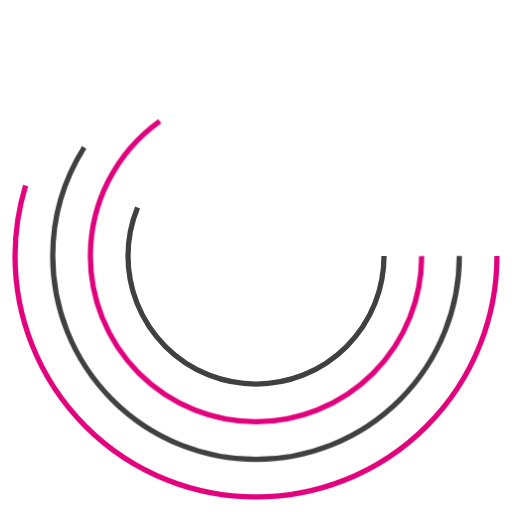
t = 0.00 s
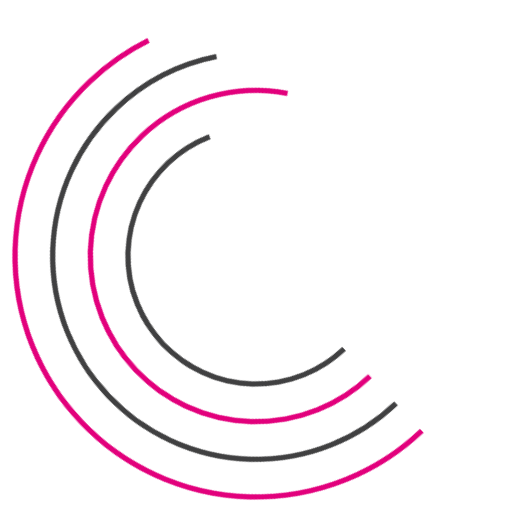
t = 0.38 s
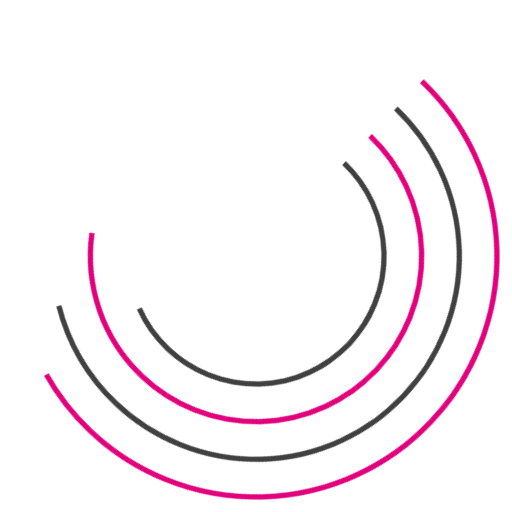
t = 1.13 s
t = 1.50 s: frame unchanged from t = 0.00 s, image omitted
t = 1.88 s: frame unchanged from t = 1.13 s, image omitted
t = 2.63 s: frame unchanged from t = 0.38 s, image omitted

The animated SVG that drew these frames (rendered in a browser with its animation timeline set to each time). Animation: 1 CSS @keyframes rule; one cycle of 3.00 s, repeats indefinitely.

<svg class="loader" xmlns="http://www.w3.org/2000/svg" viewBox="0 0 340 340">
    <style>
        circle {
            fill: none;
            stroke-width: 3.5;
            animation-name: preloader;
            animation-duration: 3s;
            animation-iteration-count: infinite;
            animation-timing-function: ease-in-out;
            transform-origin: 170px 170px;
            will-change: transform;
        }
        circle:nth-of-type(1) {
            stroke-dasharray: 550px;
        }

        circle:nth-of-type(2) {
            stroke-dasharray: 500px;
        }

        circle:nth-of-type(3) {
            stroke-dasharray: 450px;
        }

        circle:nth-of-type(4) {
            stroke-dasharray: 300px;
        }

        @for $i from 1 through 4 {
            circle:nth-of-type(#{$i}) {
                animation-delay: -#{$i * 0.15}s;
            }
        }

        @keyframes preloader {
            50% {
                transform: rotate(360deg);
            }
        }
    </style>
    <circle cx="170" cy="170" r="160" stroke="#E2007C"/>
    <circle cx="170" cy="170" r="135" stroke="#404041"/>
    <circle cx="170" cy="170" r="110" stroke="#E2007C"/>
    <circle cx="170" cy="170" r="85" stroke="#404041"/>
</svg>